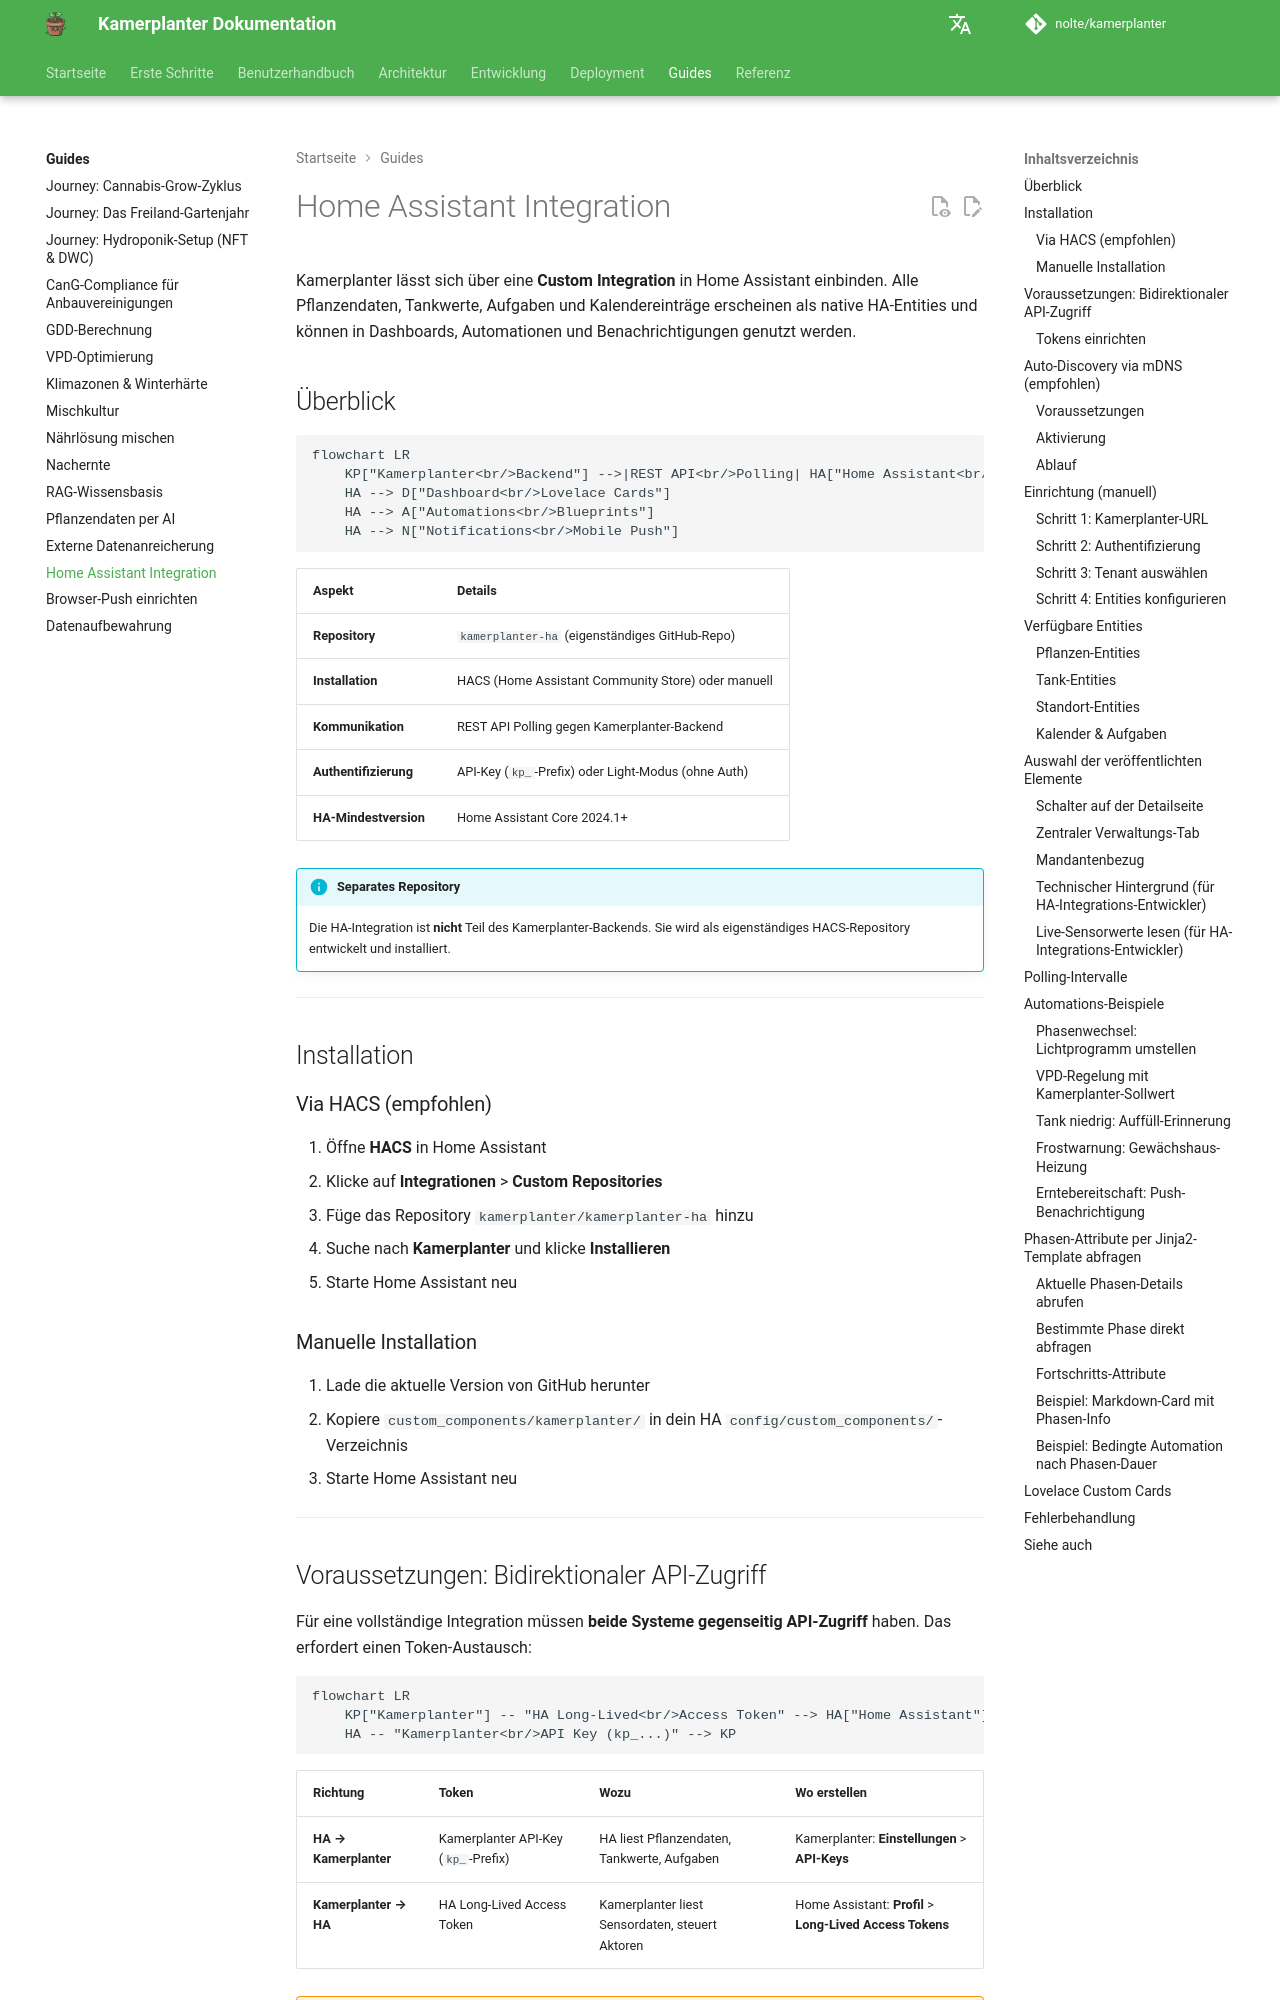

repository: nolte/kamerplanter · page: guides/home-assistant-integration/index.html · generator: mkdocs

# Home Assistant Integration

Kamerplanter lässt sich über eine **Custom Integration** in Home Assistant einbinden. Alle Pflanzendaten, Tankwerte, Aufgaben und Kalendereinträge erscheinen als native HA-Entities und können in Dashboards, Automationen und Benachrichtigungen genutzt werden.

## Überblick

<!-- diagram-source: user-described — Kamerplanter backend feeds the HA custom integration, which drives dashboards, automations, and notifications -->
```mermaid
flowchart LR
    KP["Kamerplanter<br/>Backend"] -->|REST API<br/>Polling| HA["Home Assistant<br/>Custom Integration"]
    HA --> D["Dashboard<br/>Lovelace Cards"]
    HA --> A["Automations<br/>Blueprints"]
    HA --> N["Notifications<br/>Mobile Push"]
```

| Aspekt | Details |
|--------|---------|
| **Repository** | `kamerplanter-ha` (eigenständiges GitHub-Repo) |
| **Installation** | HACS (Home Assistant Community Store) oder manuell |
| **Kommunikation** | REST API Polling gegen Kamerplanter-Backend |
| **Authentifizierung** | API-Key (`kp_`-Prefix) oder Light-Modus (ohne Auth) |
| **HA-Mindestversion** | Home Assistant Core 2024.1+ |

!!! info "Separates Repository"
    Die HA-Integration ist **nicht** Teil des Kamerplanter-Backends. Sie wird als eigenständiges HACS-Repository entwickelt und installiert.

---

## Installation

### Via HACS (empfohlen)

1. Öffne **HACS** in Home Assistant
2. Klicke auf **Integrationen** > **Custom Repositories**
3. Füge das Repository `kamerplanter/kamerplanter-ha` hinzu
4. Suche nach **Kamerplanter** und klicke **Installieren**
5. Starte Home Assistant neu

### Manuelle Installation

1. Lade die aktuelle Version von GitHub herunter
2. Kopiere `custom_components/kamerplanter/` in dein HA `config/custom_components/`-Verzeichnis
3. Starte Home Assistant neu

---
